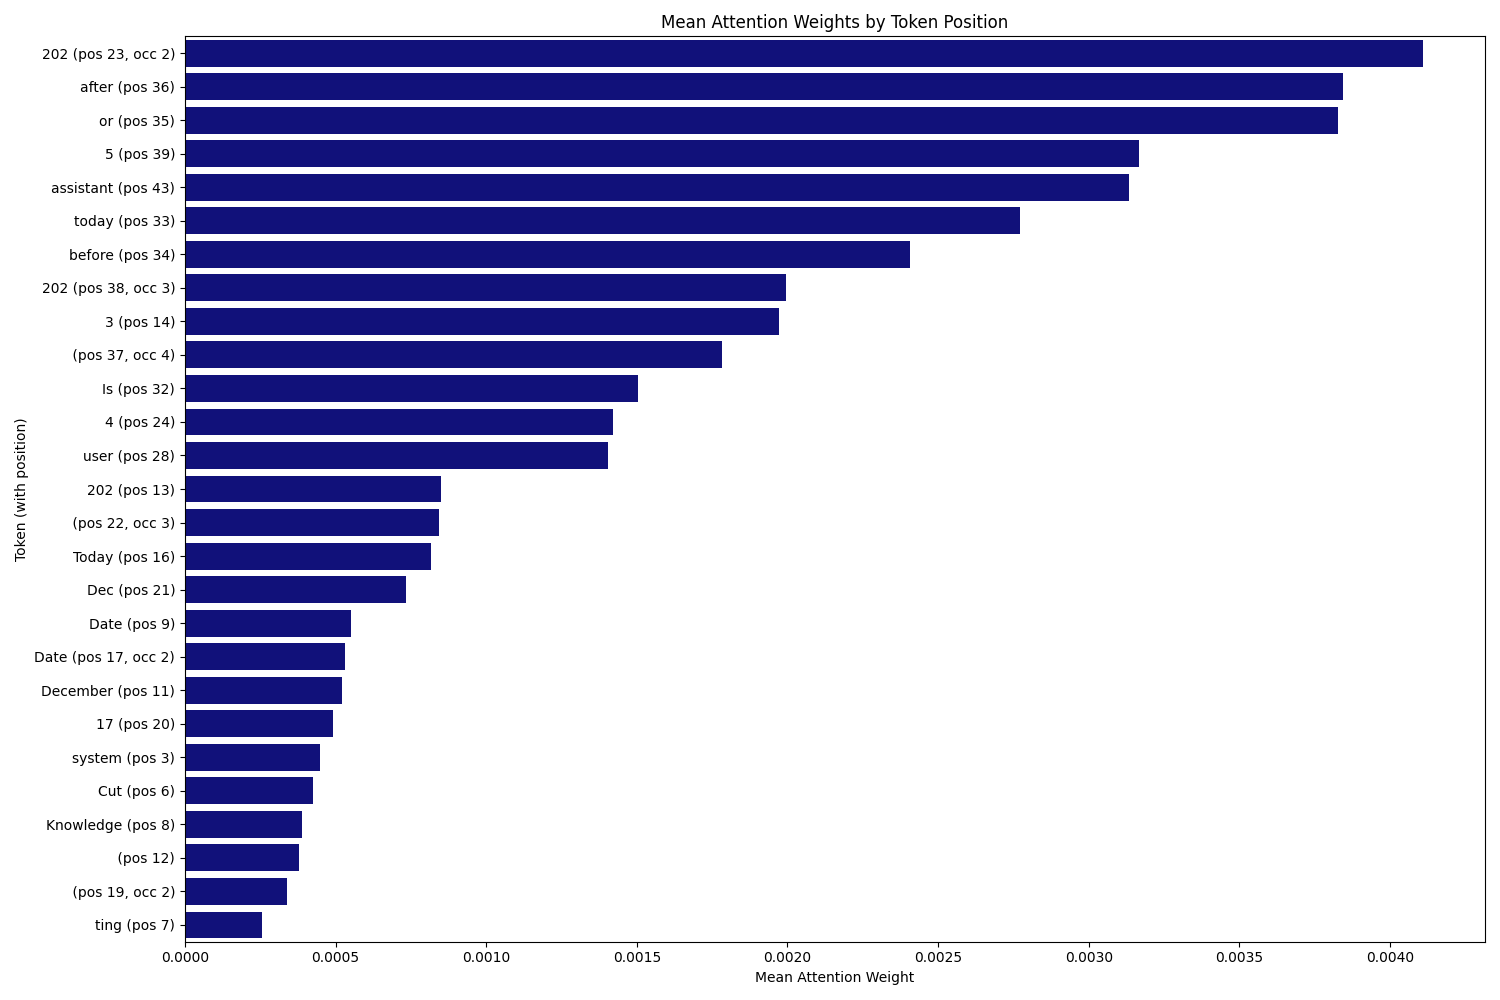

The file beside this chart, header and first rows:
, 0, 1, 2
0, 202 (pos 23, occ 2), 0.00411, 23
1, after (pos 36), 0.003844, 36
2, or (pos 35), 0.003826, 35
3, 5 (pos 39), 0.003168, 39
4, assistant (pos 43), 0.003133, 43
5, today (pos 33), 0.002773, 33
6, before (pos 34), 0.002408, 34
7, 202 (pos 38, occ 3), 0.001994, 38
8, 3 (pos 14), 0.00197, 14
9, (pos 37, occ 4), 0.001783, 37
10, Is (pos 32), 0.001504, 32
11, 4 (pos 24), 0.001421, 24
12, user (pos 28), 0.001404, 28
13, 202 (pos 13), 0.0008502, 13
14, (pos 22, occ 3), 0.0008442, 22
15, Today (pos 16), 0.0008171, 16
16, Dec (pos 21), 0.0007335, 21
17, Date (pos 9), 0.000552, 9
18, Date (pos 17, occ 2), 0.0005311, 17
19, December (pos 11), 0.000521, 11
20, 17 (pos 20), 0.0004903, 20
21, system (pos 3), 0.0004467, 3
22, Cut (pos 6), 0.0004263, 6
23, Knowledge (pos 8), 0.0003883, 8
24, (pos 12), 0.0003778, 12
25, (pos 19, occ 2), 0.0003381, 19
26, ting (pos 7), 0.0002546, 7
